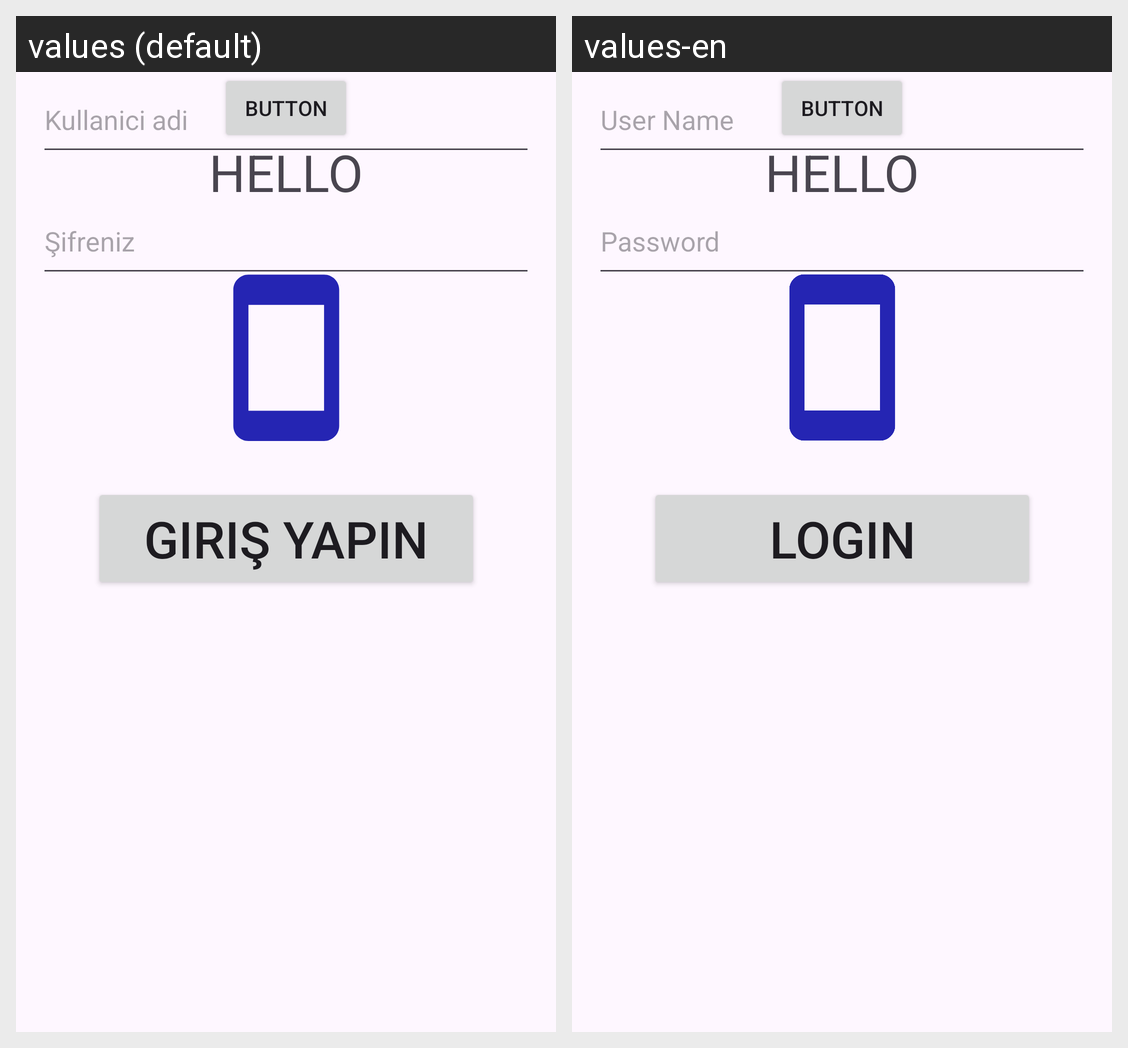

Locale-by-locale string values for the Android screen shown in this grid:
Android screen res/layout/activity_main.xml rendered under 2 locales, left to right: values (default), values-en. Device: Nexus 5 (rendered at 1080×1920; each locale shown at half size, 540×960, under a caption strip naming it); theme Theme.Loginekranı.
Strings drawn on this screen, with the default value and each locale's value (text and hints the layout hard-codes, and strings that could not be matched under every locale, appear in the picture but are not listed):

LoginButton
  values: Giriş Yapın
  values-en: Login

userPlaceHolder
  values: Kullanici adi
  values-en: User Name

userPasswordHolder
  values: Şifreniz
  values-en: Password
